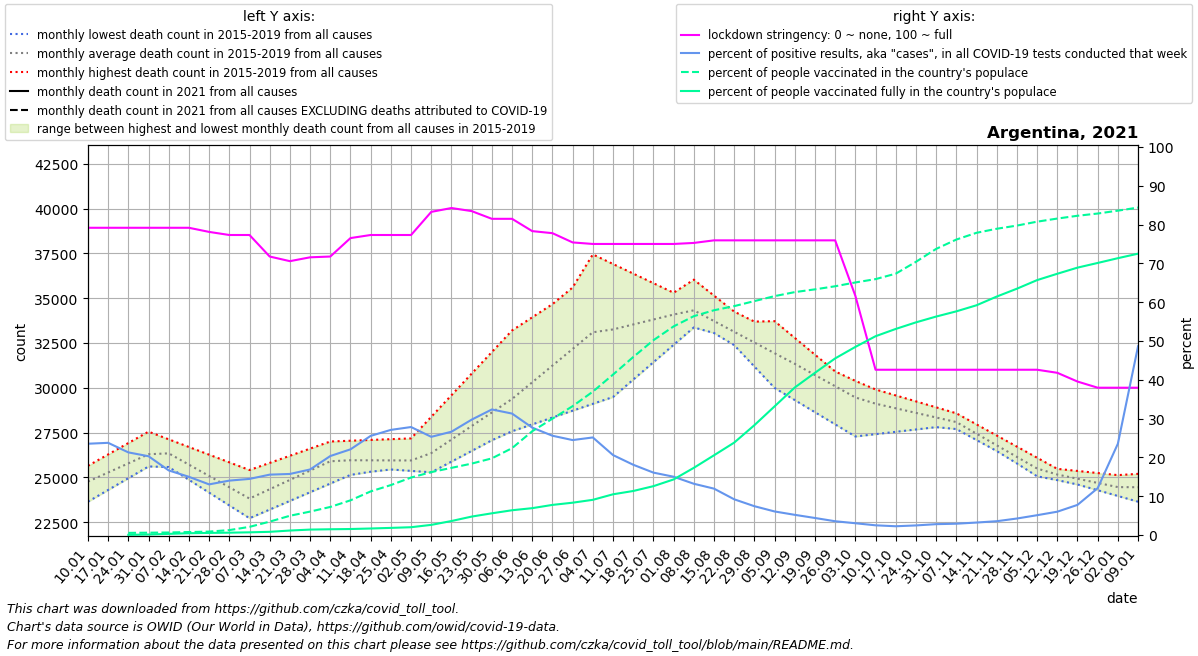

Source data for this figure (header and first rows):
date, location, time_unit, time, deaths_2010_all_ages, deaths_2011_all_ages, deaths_2012_all_ages, deaths_2013_all_ages, deaths_2014_all_ages, deaths_2015_all_ages, deaths_2016_all_ages, deaths_2017_all_ages, deaths_2018_all_ages, deaths_2019_all_ages, deaths_2020_all_ages, deaths_2021_all_ages, new_deaths, new_cases_smoothed, new_tests_smoothed, stringency_index, people_vaccinated, people_fully_vaccinated, population, positive_test_percent
2021-01-10, Argentina, monthly, 1, , , , , , , 25651, 25203, 24578, 23650, 23836, , 4568, 9807, 41689, 79.17, , , 45605823, 23.52
2021-01-17, Argentina, monthly, 2, , , , , , , 26286, 25583, 24941, 24305, 24270, , 4622, 11433, 48121, 79.17, , , 45605823, 23.76
2021-01-24, Argentina, monthly, 3, , , , , , , 26922, 25964, 25304, 24960, 24704, , 4676, 10346, 48586, 79.17, 253256, 21413, 45605823, 21.29
2021-01-31, Argentina, monthly, 4, , , , , , , 27557, 26344, 25667, 25616, 25137, , 4729, 9009, 44369, 79.17, 273819, 58442, 45605823, 20.31
2021-02-07, Argentina, monthly, 5, , , , , , 25583, 27129, 26724, 26030, 26271, 25571, , 4544, 8008, 48104, 79.17, 296543, 136724, 45605823, 16.65
2021-02-14, Argentina, monthly, 6, , , , , , 24869, 26701, 25986, 25402, 25625, 25231, , 4360, 6780, 45195, 79.17, 351070, 211855, 45605823, 15
2021-02-21, Argentina, monthly, 7, , , , , , 24156, 26272, 25249, 24774, 24980, 24892, , 4176, 5646, 43263, 78.11, 404191, 247943, 45605823, 13.05
2021-02-28, Argentina, monthly, 8, , , , , , 23442, 25844, 24512, 24146, 24334, 24552, , 3991, 6299, 44924, 77.31, 579916, 276220, 45605823, 14.02
2021-03-07, Argentina, monthly, 9, , , , , , 22728, 25416, 23774, 23518, 23688, 24212, , 3971, 5981, 41361, 77.31, 959334, 317029, 45605823, 14.46
2021-03-14, Argentina, monthly, 10, , , , , , 23211, 25814, 24368, 24059, 24271, 24497, , 3952, 6294, 40446, 71.76, 1574668, 377266, 45605823, 15.56
2021-03-21, Argentina, monthly, 11, , , , , , 23695, 26212, 24962, 24600, 24854, 24783, , 3932, 6976, 44336, 70.57, 2263792, 527904, 45605823, 15.73
2021-03-28, Argentina, monthly, 12, , , , , , 24178, 26610, 25557, 25142, 25437, 25068, , 3913, 7820, 46298, 71.56, 2753091, 639495, 45605823, 16.89
2021-04-04, Argentina, monthly, 13, , , , , , 24662, 27008, 26151, 25683, 26020, 25354, , 3893, 11324, 55634, 71.76, 3299479, 677969, 45605823, 20.35
2021-04-11, Argentina, monthly, 14, , , , , , 25145, 27051, 26076, 25604, 25932, 25639, , 4922, 16104, 72936, 76.52, 4076237, 706494, 45605823, 22.08
2021-04-18, Argentina, monthly, 15, , , , , , 25322, 27094, 26002, 25526, 25845, 25469, , 5950, 22203, 86903, 77.31, 5126323, 768054, 45605823, 25.55
2021-04-25, Argentina, monthly, 16, , , , , , 25499, 27138, 25927, 25447, 25757, 25299, , 6978, 23696, 87462, 77.31, 5871076, 839116, 45605823, 27.09
2021-05-02, Argentina, monthly, 17, , , , , , 25676, 27181, 25852, 25369, 25670, 25129, , 8007, 22232, 79893, 77.31, 6754853, 917852, 45605823, 27.83
2021-05-09, Argentina, monthly, 18, , , , , , 25853, 28385, 26694, 25290, 25582, 24959, , 9251, 20256, 80049, 83.27, 7395239, 1193963, 45605823, 25.3
2021-05-16, Argentina, monthly, 19, , , , , , 26285, 29589, 27536, 25886, 26282, 25604, , 10495, 21304, 80023, 84.26, 7893975, 1646024, 45605823, 26.62
2021-05-23, Argentina, monthly, 20, , , , , , 26716, 30793, 28379, 26481, 26982, 26250, , 11740, 28995, 97529, 83.47, 8391658, 2167576, 45605823, 29.73
2021-05-30, Argentina, monthly, 21, , , , , , 27148, 31997, 29221, 27076, 27683, 26896, , 12984, 31024, 95881, 81.48, 9009152, 2552212, 45605823, 32.36
2021-06-06, Argentina, monthly, 22, , , , , , 27580, 33201, 30063, 27672, 28383, 27541, , 14228, 31079, 99305, 81.48, 10206956, 2911868, 45605823, 31.3
2021-06-13, Argentina, monthly, 23, , , , , , 27962, 33934, 31908, 28603, 29142, 27813, , 14724, 26003, 93962, 78.31, 12198060, 3157080, 45605823, 27.67
2021-06-20, Argentina, monthly, 24, , , , , , 28344, 34668, 33753, 29534, 29900, 28084, , 15220, 22238, 86925, 77.78, 13669727, 3540774, 45605823, 25.58
2021-06-27, Argentina, monthly, 25, , , , , , 28726, 35402, 35598, 30464, 30659, 28356, , 15715, 18707, 76449, 75.4, 15143582, 3799639, 45605823, 24.47
2021-07-04, Argentina, monthly, 26, , , , , , 29108, 36135, 37443, 31395, 31418, 28627, , 16211, 20037, 79688, 75.0, 16847440, 4137660, 45605823, 25.14
2021-07-11, Argentina, monthly, 27, , , , , , 29490, 35714, 36908, 31840, 32341, 28899, , 15012, 17159, 83282, 75.0, 18852924, 4787181, 45605823, 20.6
2021-07-18, Argentina, monthly, 28, , , , , , 30460, 35294, 36373, 32284, 33265, 30682, , 13814, 15573, 85991, 75.0, 20913345, 5174631, 45605823, 18.11
2021-07-25, Argentina, monthly, 29, , , , , , 31430, 34873, 35839, 32729, 34188, 32466, , 12616, 13607, 84606, 75.0, 22891307, 5741628, 45605823, 16.08
2021-08-01, Argentina, monthly, 30, , , , , , 32399, 34452, 35304, 33173, 35112, 34250, , 11417, 13053, 86875, 75.0, 24516107, 6532403, 45605823, 15.02
2021-08-08, Argentina, monthly, 31, , , , , , 33369, 33829, 34769, 33618, 36035, 36033, , 10352, 12055, 91233, 75.27, 25717815, 7895385, 45605823, 13.21
2021-08-15, Argentina, monthly, 32, , , , , , 33060, 33206, 33576, 33644, 35144, 36237, , 9287, 10642, 89010, 75.93, 26414356, 9369332, 45605823, 11.96
2021-08-22, Argentina, monthly, 33, , , , , , 32750, 32584, 32382, 33670, 34254, 36441, , 8221, 7498, 81441, 75.93, 26899122, 10859274, 45605823, 9.207
2021-08-29, Argentina, monthly, 34, , , , , , 32441, 31961, 31188, 33695, 33363, 36644, , 7156, 6539, 88012, 75.93, 27490619, 12907457, 45605823, 7.43
2021-09-05, Argentina, monthly, 35, , , , , , 32131, 31338, 29995, 33721, 32472, 36848, , 6091, 4886, 80440, 75.93, 28073887, 15119347, 45605823, 6.074
2021-09-12, Argentina, monthly, 36, , , , , , 31822, 30903, 29318, 32786, 31874, 37052, , 5410, 3400, 65317, 75.93, 28545958, 17335680, 45605823, 5.205
2021-09-19, Argentina, monthly, 37, , , , , , 31344, 30468, 28641, 31850, 31276, 37782, , 4729, 2349, 53499, 75.93, 28870197, 19062294, 45605823, 4.391
2021-09-26, Argentina, monthly, 38, , , , , , 30866, 30032, 27964, 30915, 30677, 38512, , 4048, 1777, 50034, 75.93, 29234147, 20755665, 45605823, 3.552
2021-10-03, Argentina, monthly, 39, , , , , , 30389, 29597, 27287, 29980, 30079, 39243, , 3367, 1417, 46643, 61.64, 29679378, 22104972, 45605823, 3.039
2021-10-10, Argentina, monthly, 40, , , , , , 29911, 29252, 27417, 29524, 29481, 39973, , 2718, 1045, 41730, 42.59, 30073604, 23361867, 45605823, 2.504
2021-10-17, Argentina, monthly, 41, , , , , , 29579, 28907, 27548, 29069, 29201, 40618, , 2069, 851.2, 37632, 42.59, 30711830, 24218765, 45605823, 2.262
2021-10-24, Argentina, monthly, 42, , , , , , 29246, 28562, 27678, 28613, 28922, 41264, , 1420, 1071, 43313, 42.59, 32104788, 24990540, 45605823, 2.473
2021-10-31, Argentina, monthly, 43, , , , , , 28914, 28217, 27809, 28158, 28642, 41909, , 771.0, 1201, 42872, 42.59, 33624269, 25672787, 45605823, 2.801
2021-11-07, Argentina, monthly, 44, , , , , , 28582, 27872, 27939, 27702, 28362, 42554, , 744.6, 1150, 39419, 42.59, 34721667, 26284673, 45605823, 2.917
2021-11-14, Argentina, monthly, 45, , , , , , 27962, 27288, 27221, 27089, 27657, 41127, , 718.2, 1222, 37997, 42.59, 35515363, 26999525, 45605823, 3.216
2021-11-21, Argentina, monthly, 46, , , , , , 27342, 26704, 26502, 26476, 26952, 39701, , 691.8, 1350, 37908, 42.59, 35989920, 28021891, 45605823, 3.561
2021-11-28, Argentina, monthly, 47, , , , , , 26722, 26121, 25784, 25863, 26248, 38274, , 665.4, 1421, 33410, 42.59, 36364347, 28947235, 45605823, 4.254
2021-12-05, Argentina, monthly, 48, , , , , , 26102, 25537, 25066, 25250, 25543, 36848, , 639.0, 1902, 37226, 42.59, 36823915, 29957222, 45605823, 5.109
2021-12-12, Argentina, monthly, 49, , , , , , 25482, 25358, 24853, 24930, 25202, 35421, , 624.2, 2312, 38456, 41.8, 37189446, 30702584, 45605823, 6.013
2021-12-19, Argentina, monthly, 50, , , , , , 25366, 25180, 24640, 24610, 24860, 34351, , 609.5, 3607, 46454, 39.55, 37517029, 31422946, 45605823, 7.765
2021-12-26, Argentina, monthly, 51, , , , , , 25249, 25002, 24428, 24290, 24519, 33281, , 594.8, 7483, 61965, 37.96, 37780902, 31972420, 45605823, 12.08
2022-01-02, Argentina, monthly, 52, , , , , , 25132, 24823, 24215, 23970, 24177, 32211, , 580.0, 24075, 102307, 37.96, 38117463, 32532859, 45605823, 23.53
2022-01-09, Argentina, monthly, 1, , , , , , 25016, 25203, 24578, 23650, 23836, 31141, , 638.2, 61302, 125998, 37.96, 38480415, 33063492, 45605823, 48.65
